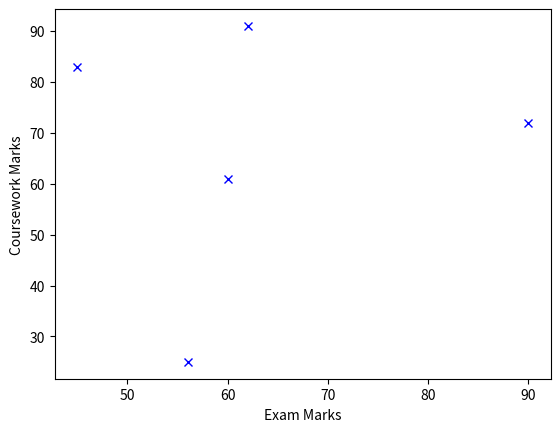

Generate this figure with matplotlib:
import matplotlib.pyplot as plt

examMarks = [25, 72, 83, 91, 61]
cwkMarks = [56, 90, 45, 62, 60]

plt.plot(cwkMarks, examMarks, "bx")
plt.xlabel("Exam Marks")
plt.ylabel("Coursework Marks")
plt.show()